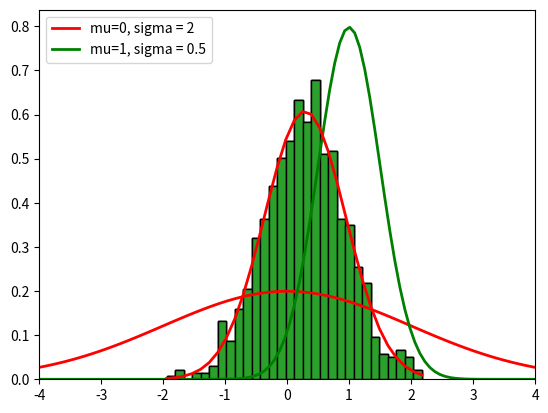

Reproduce this figure in Python.
import numpy as np
import matplotlib.pyplot as plt

# Generate artifiical dataset
np.random.seed(10)
true_mu = 0.3
true_sigma = .7
data = true_mu+true_sigma*np.random.randn(1000)

print(data)

# Create a histogram of the data
num_bins = 30
count, bins, _ = plt.hist(data, num_bins, density=True,
                                edgecolor='k')
plt.xlim([-4,4])  # This gives the xmin and xmax to be plotted"

plt.show()

print(bins) # bins: x values

print(count) # count: y values

def normal_pdf(xvals, mu, sigma):
  pdf_vals = 1/(sigma * np.sqrt(2 * np.pi)) * np.exp( - (xvals - mu)**2 / (2 * sigma**2))
  return pdf_vals

mu=3
sigma = 2

normal_pdf(bins, mu, sigma)

num_bins = 30
count, bins, _ = plt.hist(data, num_bins, density=True,
                                edgecolor='k')
x_val = np.linspace(-4,4,100)
plt.plot(x_val, normal_pdf(x_val, mu=0, sigma=2), linewidth=2, color='r', label = 'mu=0, sigma = 2')
plt.plot(x_val, normal_pdf(x_val, mu=1, sigma=0.5), linewidth=2, color='g', label = 'mu=1, sigma = 0.5')
plt.xlim([-4,4])  # This gives the xmin and xmax to be plotted"
plt.legend()
plt.show()

# Given mu and sigma, we can define a likelihood function:

mu = 3
sigma = 2

L = np.prod(normal_pdf(data, mu=mu, sigma=sigma))

print(L)

# Too small value of L --> Find min. of -log(L)

def nll(xvals, mu, sigma): #nll: negative log likelihood
  exponent = - (xvals - mu)**2 / (2 * sigma**2)
  neg_sum_exponent = np.sum(-exponent)

  coeff = 1/(sigma * np.sqrt(2 * np.pi))

  n_data = xvals.shape[0]
  sum_log_coeff = n_data * np.log(coeff)

  return (neg_sum_exponent - sum_log_coeff)/n_data

nll(data,mu,sigma)

mu = 3
sigma = 2

epsilon = 1e-7 # small value for numerical gradient
grad_mu = (nll(data,mu+epsilon,sigma)-nll(data,mu,sigma))/epsilon
grad_sigma = (nll(data,mu,sigma+epsilon)-nll(data,mu,sigma))/epsilon

eta = 1e-2 # step size (or learning rate) for the gradient descent

mu_new = mu - eta * grad_mu
sigma_new = sigma - eta * grad_sigma

print(mu_new, sigma_new)
print(nll(data,mu_new,sigma_new))

mu = mu_new
sigma = sigma_new

grad_mu = (nll(data,mu+epsilon,sigma)-nll(data,mu,sigma))/epsilon
grad_sigma = (nll(data,mu,sigma+epsilon)-nll(data,mu,sigma))/epsilon

mu_new = mu - eta * grad_mu
sigma_new = sigma - eta * grad_sigma

print(mu_new, sigma_new)
print(nll(data,mu_new,sigma_new))

epsilon = 1e-7 # small value for numerical gradient

for i in range(1000):
  mu = mu_new
  sigma = sigma_new

  grad_mu = (nll(data,mu+epsilon,sigma)-nll(data,mu,sigma))/epsilon
  grad_sigma = (nll(data,mu,sigma+epsilon)-nll(data,mu,sigma))/epsilon

  mu_new = mu - eta * grad_mu
  sigma_new = sigma - eta * grad_sigma
  print(nll(data,mu,sigma))
  #print(mu_new, sigma_new)

mu_new

sigma_new

num_bins = 30
count, bins, _ = plt.hist(data, num_bins, density=True,
                                edgecolor='k')
plt.plot(bins, normal_pdf(bins, mu=mu, sigma=sigma), linewidth=2, color='r')
plt.xlim([-4, 4])
plt.show()

